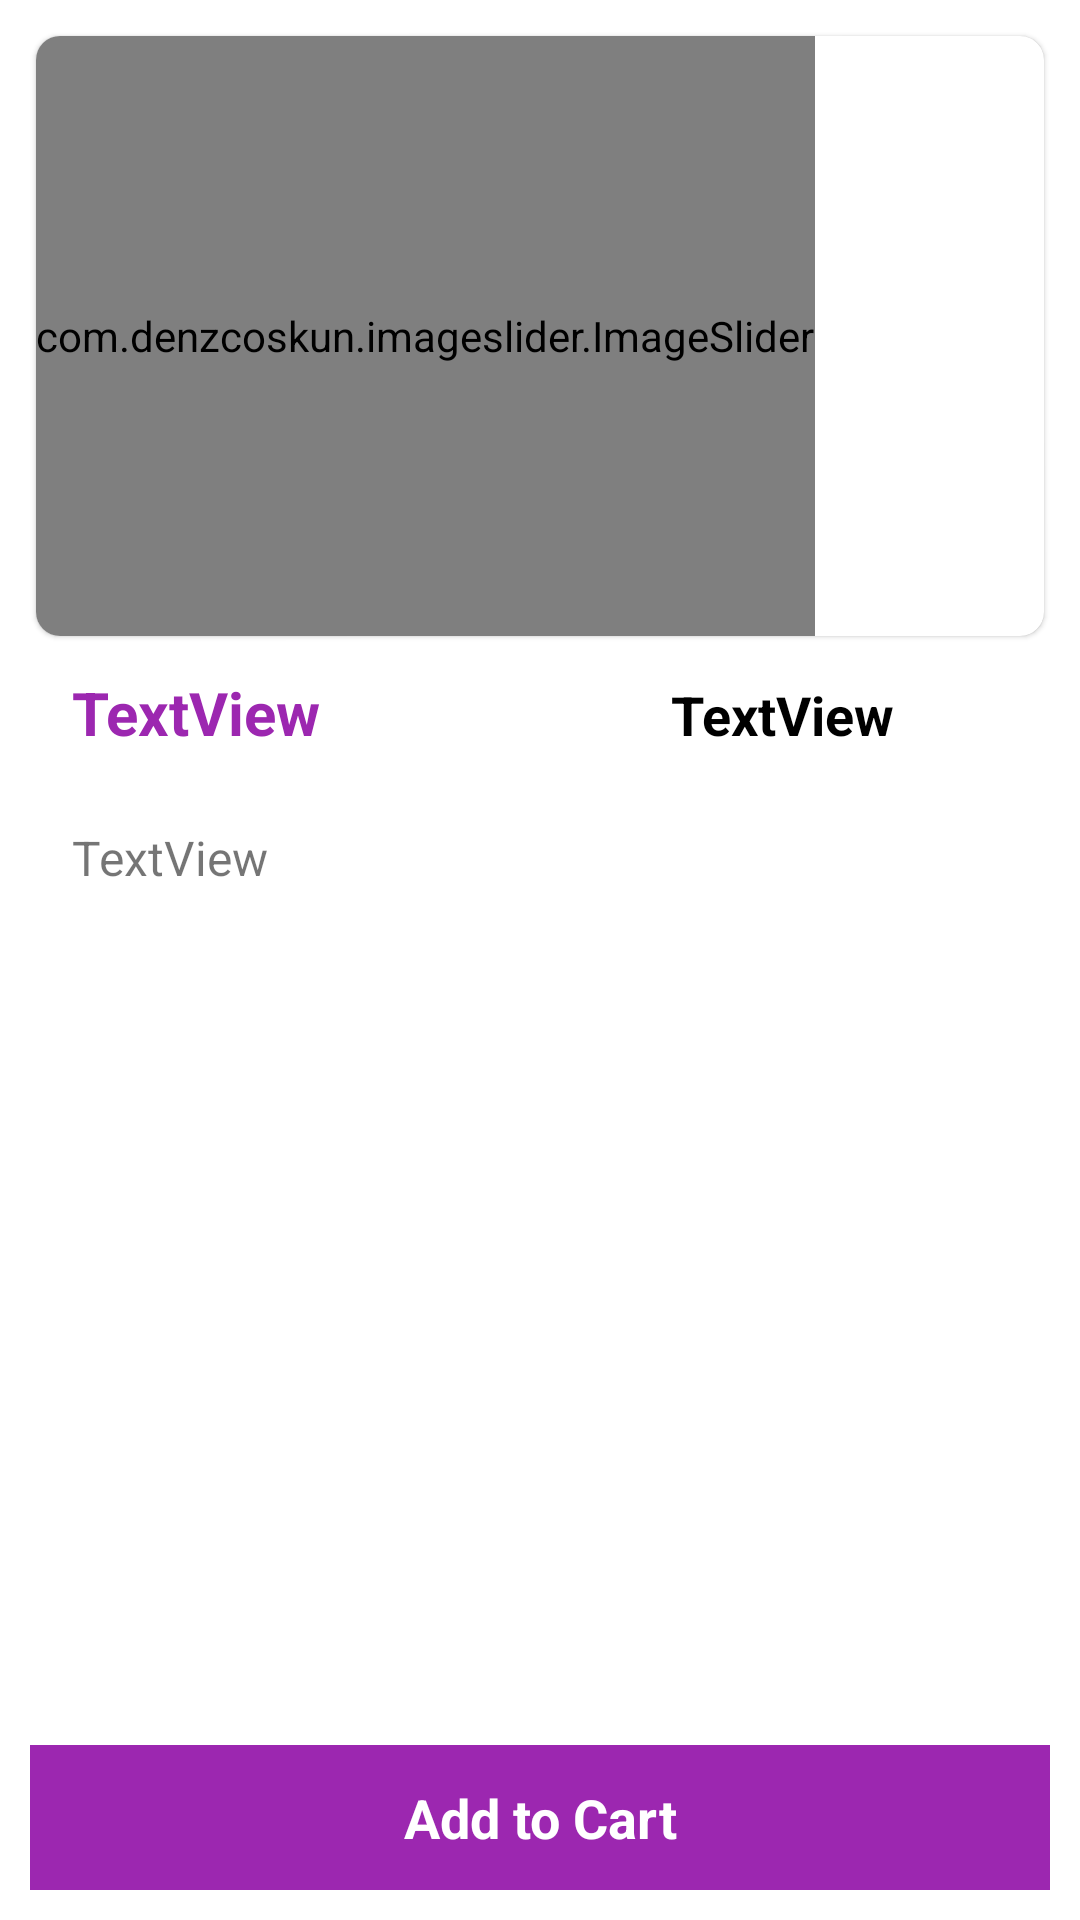

Reconstruct the res/layout file that produces this screen, plus the resources it refers to.
<!-- AndroidManifest.xml: application theme Theme.AKart -->
<!-- res/layout/activity_product_detail.xml -->
<?xml version="1.0" encoding="utf-8"?>
<androidx.constraintlayout.widget.ConstraintLayout xmlns:android="http://schemas.android.com/apk/res/android"
    xmlns:app="http://schemas.android.com/apk/res-auto"
    xmlns:tools="http://schemas.android.com/tools"
    android:layout_width="match_parent"
    android:layout_height="match_parent"
    tools:context=".activity.ProductDetailActivity">

    <com.google.android.material.card.MaterialCardView
        android:id="@+id/materialCardView"
        android:layout_width="match_parent"
        android:layout_height="200dp"
        android:layout_margin="12dp"
        app:cardCornerRadius="8dp"
        app:layout_constraintEnd_toEndOf="parent"
        app:layout_constraintStart_toStartOf="parent"
        app:layout_constraintTop_toTopOf="parent">

        <com.denzcoskun.imageslider.ImageSlider
            android:id="@+id/image_slider"
            android:layout_width="wrap_content"
            android:layout_height="match_parent"
            app:iss_auto_cycle="true"
            app:iss_delay="0"
            app:iss_period="1000" />

    </com.google.android.material.card.MaterialCardView>

        <LinearLayout
            android:id="@+id/linear_layout10"
            android:layout_width="match_parent"
            android:layout_height="wrap_content"
            android:layout_margin="12dp"
            app:layout_constraintTop_toBottomOf="@id/materialCardView">

            <TextView
                android:id="@+id/textView7"
                android:layout_width="0dp"
                android:layout_height="wrap_content"
                android:text="TextView"
                android:textColor="@color/purple_500"
                android:textSize="20sp"
                android:textStyle="bold"
                android:layout_marginStart="12dp"
                android:layout_weight="1"/>

            <TextView
                android:id="@+id/textView8"
                android:layout_width="wrap_content"
                android:layout_height="wrap_content"
                android:text="TextView"
                android:textSize="18sp"
                android:textStyle="bold"
                android:textColor="@color/black"
                android:layout_marginEnd="50dp"
                />

        </LinearLayout>

    <TextView
        android:id="@+id/textView9"
        android:layout_width="0dp"
        android:layout_height="0dp"
        android:layout_margin="24dp"
        android:text="TextView"
        android:textSize="16sp"
        app:layout_constraintEnd_toEndOf="parent"
        app:layout_constraintStart_toStartOf="parent"
        app:layout_constraintTop_toBottomOf="@id/linear_layout10"
        app:layout_constraintBottom_toTopOf="@id/textView10"/>

    <TextView
        android:id="@+id/textView10"
        android:layout_width="0dp"
        android:layout_height="wrap_content"
        android:text="Add to Cart"
        android:background="@color/purple_500"
        android:padding="12dp"
        android:textColor="@color/white"
        android:textSize="18dp"
        android:textStyle="bold"
        android:gravity="center"
        android:layout_margin="10dp"
        app:layout_constraintBottom_toBottomOf="parent"
        app:layout_constraintEnd_toEndOf="parent"
        app:layout_constraintStart_toStartOf="parent"
        />

</androidx.constraintlayout.widget.ConstraintLayout>
<!-- resources referenced by this layout -->
<resources>
  <color name="black">#FF000000</color>
  <color name="purple_500">#9C27B0</color>
  <color name="white">#FFFFFFFF</color>
  <style name="Theme.AKart" parent="Base.Theme.AKart" />
  <style name="Base.Theme.AKart" parent="Theme.MaterialComponents.DayNight.DarkActionBar">
          
          
  
          <item name="colorPrimary">@color/purple_500</item>
          <item name="colorSecondary">@color/purple_700</item>
  
      </style>
  <color name="purple_700">#7B1FA2</color>
</resources>
